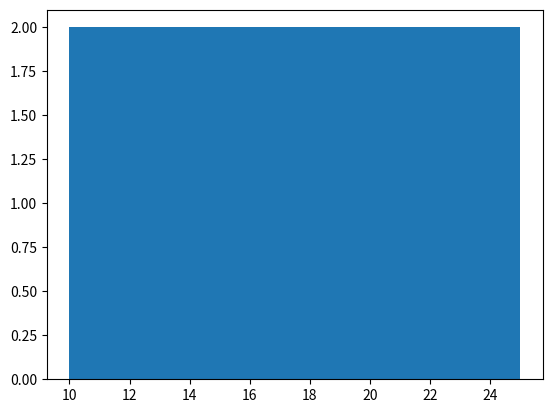

Here is the Python script that generated this plot:

import numpy as np
import matplotlib.pyplot as plt

# Create some simple data
data = [10, 12, 13, 15, 16, 18, 20, 20, 22, 25]

# Create a histogram using Matplotlib
plt.hist(data, bins=5)
plt.show()